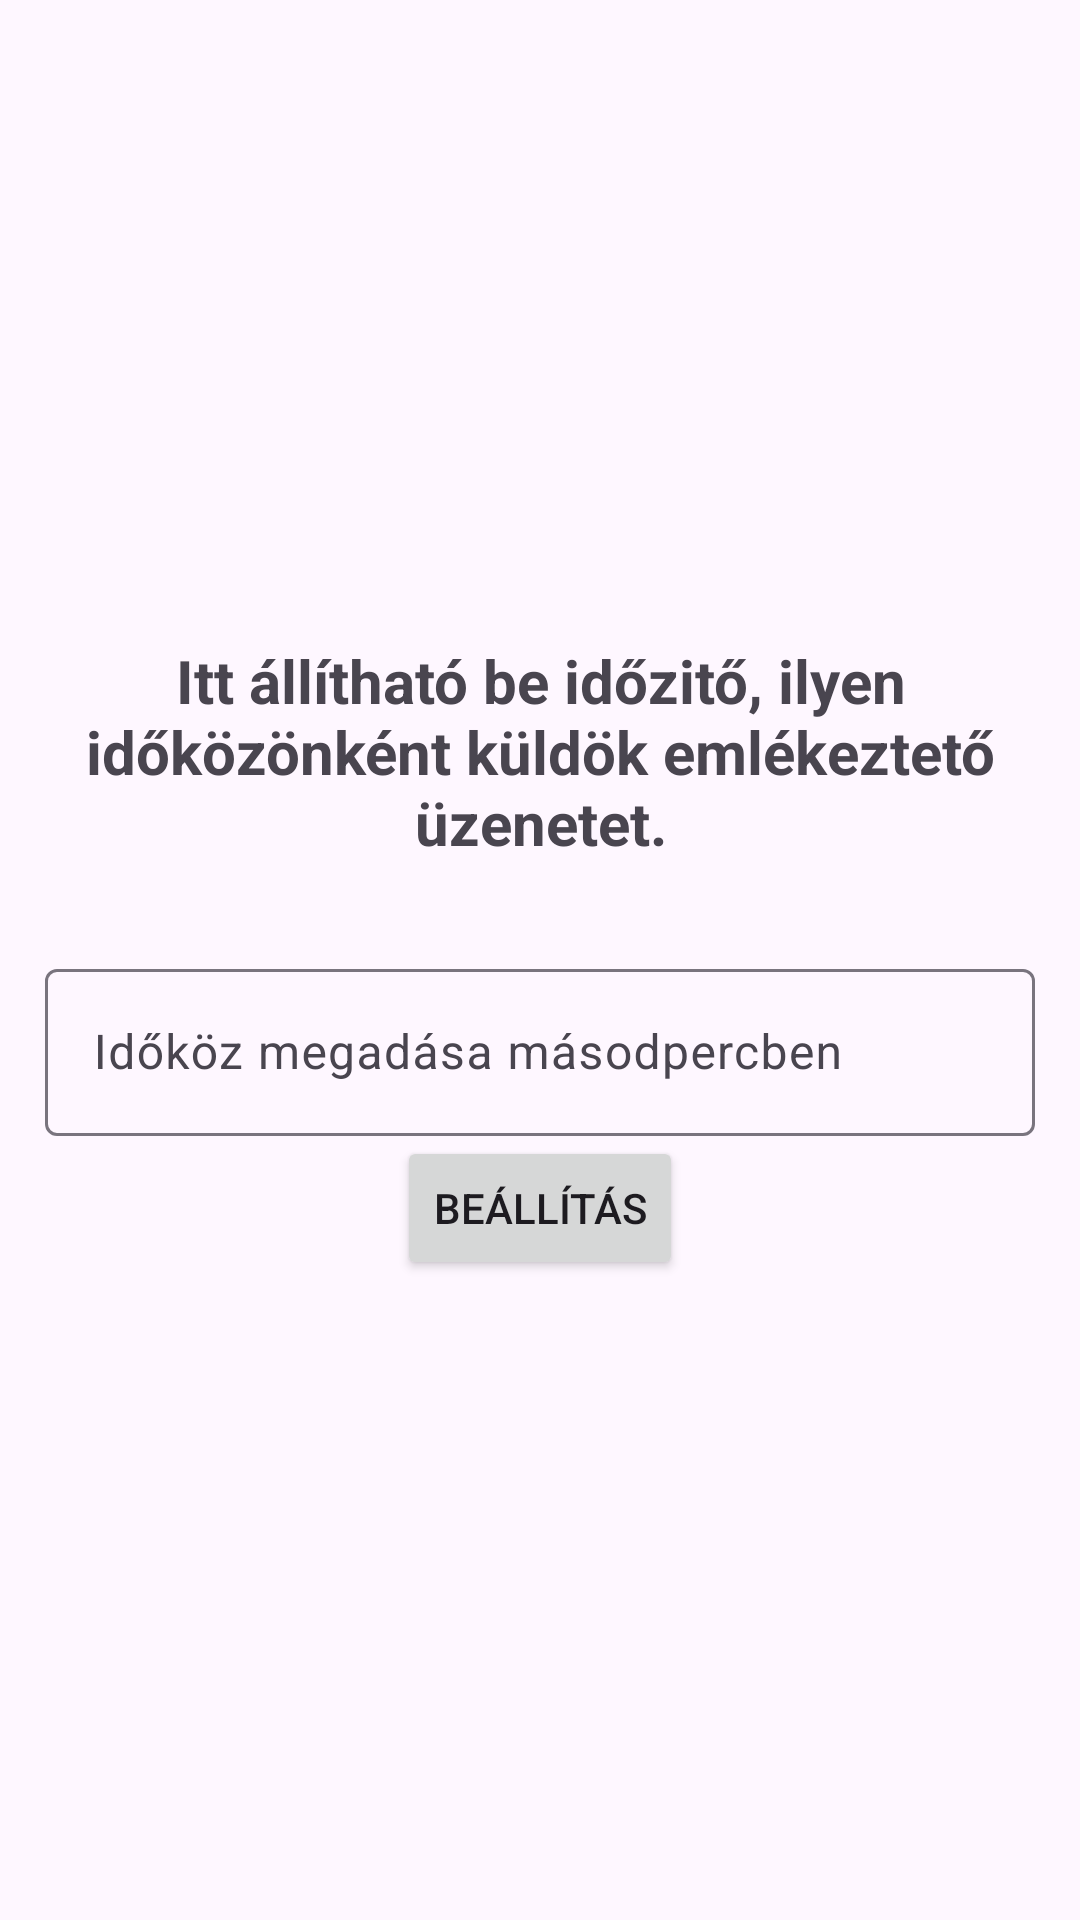

The Android layout XML behind this screen, and the referenced resources:
<!-- AndroidManifest.xml: application theme Theme.Material3.Light -->
<!-- res/layout/activity_profil_setting.xml -->
<?xml version="1.0" encoding="utf-8"?>
<LinearLayout xmlns:android="http://schemas.android.com/apk/res/android"
    xmlns:app="http://schemas.android.com/apk/res-auto"
    xmlns:tools="http://schemas.android.com/tools"
    android:orientation="vertical"
    android:layout_width="match_parent"
    android:layout_height="match_parent"
    android:gravity="center"
    android:padding="15dp"
    tools:context=".Login">

    <TextView
        android:text="@string/idozito"
        android:textSize="20sp"
        android:textStyle="bold"
        android:gravity="center"
        android:layout_marginBottom="30sp"
        android:layout_width="match_parent"
        android:layout_height="wrap_content" />

    <com.google.android.material.textfield.TextInputLayout
        android:layout_width="match_parent"
        android:layout_height="wrap_content">
        <com.google.android.material.textfield.TextInputEditText
            android:id="@+id/idomezo"
            android:hint="@string/ido"
            android:layout_width="match_parent"
            android:inputType="datetime"
            android:layout_height="wrap_content"/>
    </com.google.android.material.textfield.TextInputLayout>




    <Button
        android:id="@+id/emlekezteto"
        android:text="@string/emlekz"
        android:layout_width="wrap_content"
        android:layout_height="wrap_content"/>


</LinearLayout>
<!-- resources referenced by this layout -->
<resources>
  <string name="emlekz">Beállítás</string>
  <string name="ido">Időköz megadása másodpercben</string>
  <string name="idozito">Itt állítható be időzitő, ilyen időközönként küldök emlékeztető üzenetet.</string>
</resources>
